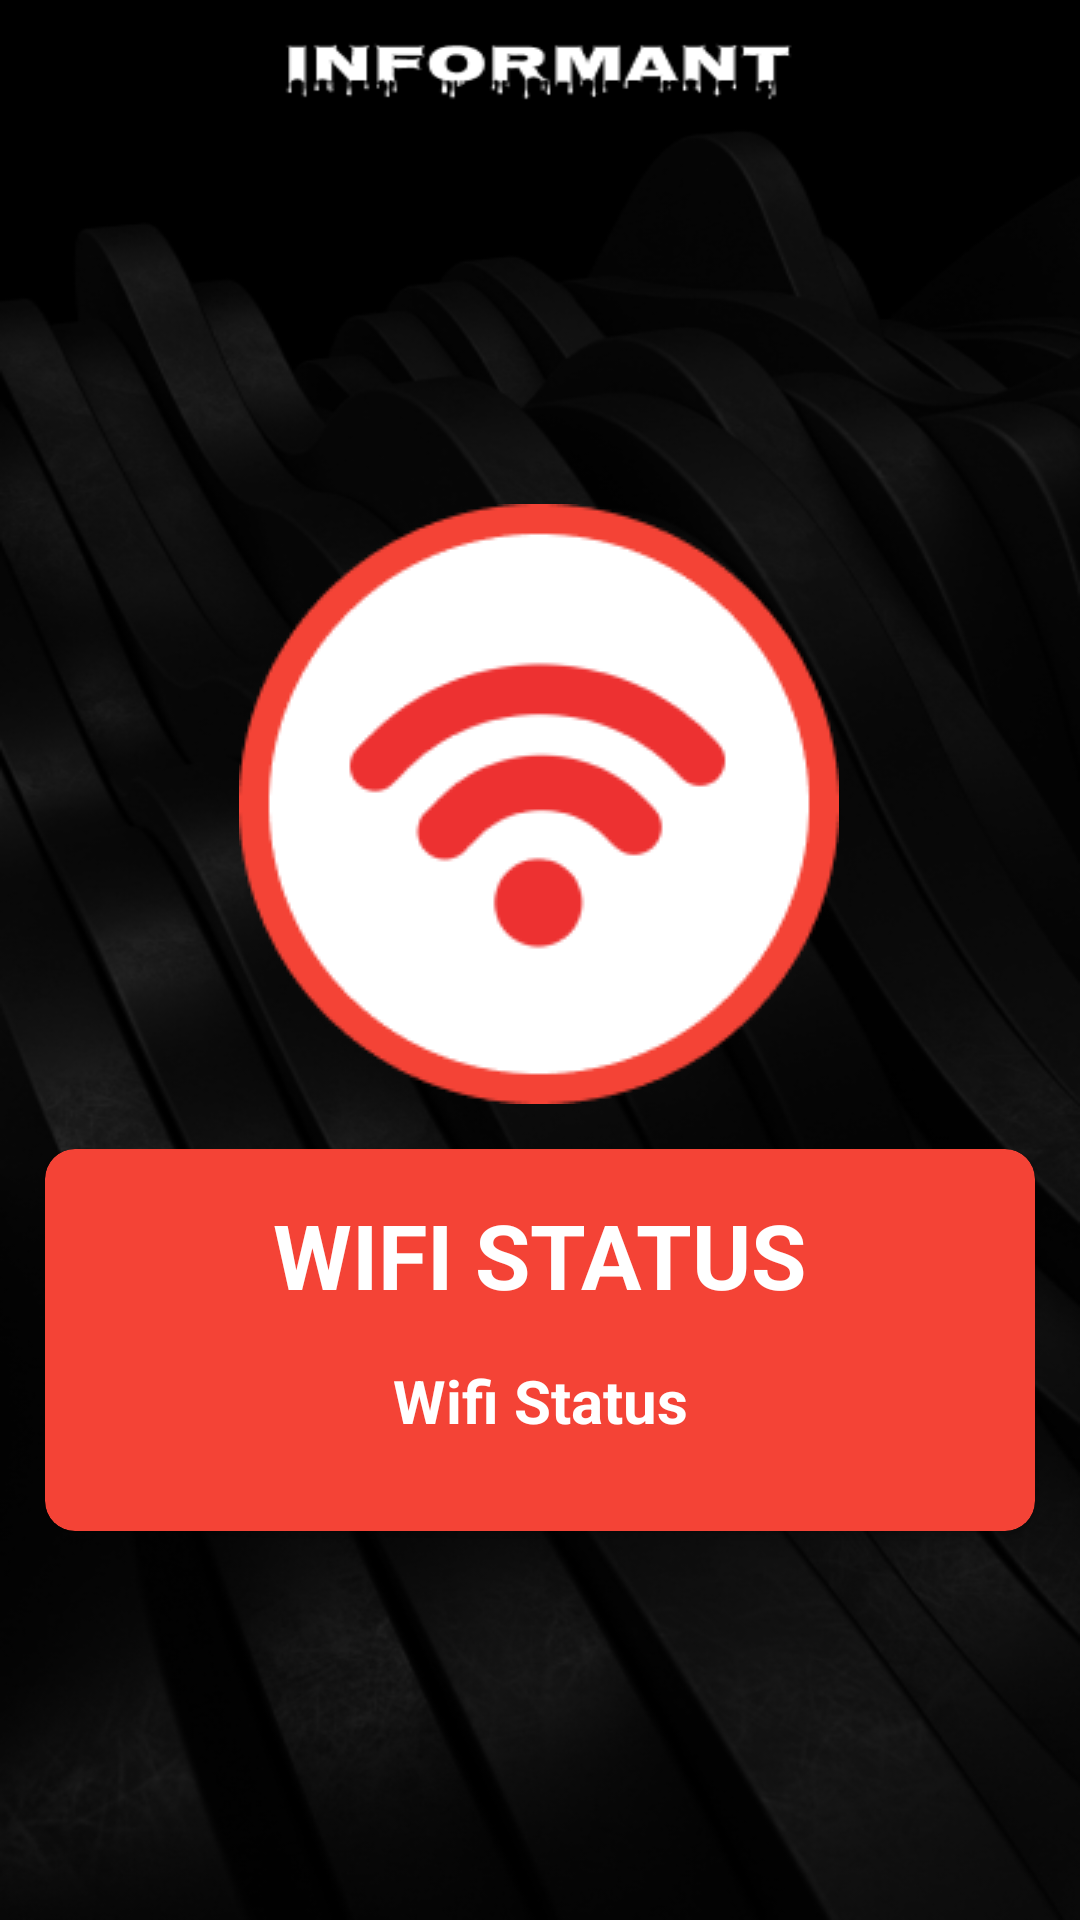

Write the Android layout XML for this screen, with the resource values it uses.
<!-- AndroidManifest.xml: application theme Theme.Informant -->
<!-- res/layout/activity_wifi_status.xml -->
<?xml version="1.0" encoding="utf-8"?>
<androidx.constraintlayout.widget.ConstraintLayout xmlns:android="http://schemas.android.com/apk/res/android"
    xmlns:app="http://schemas.android.com/apk/res-auto"
    xmlns:tools="http://schemas.android.com/tools"
    android:layout_width="match_parent"
    android:layout_height="match_parent"
    android:background="@drawable/bg1"
    tools:context=".WifiStatus">

    <ImageView
        android:id="@+id/imageView"
        android:layout_width="200dp"
        android:layout_height="200dp"
        android:layout_marginTop="168dp"
        android:src="@drawable/wifi_symbol"
        app:layout_constraintEnd_toEndOf="parent"
        app:layout_constraintHorizontal_bias="0.497"
        app:layout_constraintStart_toStartOf="parent"
        app:layout_constraintTop_toTopOf="parent" />

    <androidx.cardview.widget.CardView
        android:id="@+id/cardviewwifi"
        android:layout_width="match_parent"
        android:layout_height="wrap_content"
        android:layout_margin="15dp"
        android:backgroundTint="@color/red"
        app:cardCornerRadius="10dp"

        app:layout_constraintBottom_toBottomOf="parent"
        app:layout_constraintEnd_toEndOf="parent"
        app:layout_constraintHorizontal_bias="0.482"
        app:layout_constraintStart_toStartOf="parent"
        app:layout_constraintTop_toBottomOf="@+id/imageView"
        app:layout_constraintVertical_bias="0.0">

        <LinearLayout
            android:layout_width="match_parent"
            android:layout_height="wrap_content"
            android:layout_margin="15dp"
            android:orientation="vertical">

            <TextView
                android:id="@+id/wifistatusstitle"
                android:layout_width="wrap_content"
                android:layout_height="wrap_content"
                android:layout_gravity="center"
                android:text="Wifi Status"
                android:textAllCaps="true"
                android:textColor="@color/white"
                android:textSize="30dp"
                android:textStyle="bold" />


            <TextView
                android:id="@+id/txtwifistatus"
                android:layout_width="match_parent"
                android:layout_height="wrap_content"
                android:layout_margin="15dp"
                android:text="Wifi Status"
                android:textAlignment="center"
                android:textColor="@color/white"
                android:textSize="20dp"
                android:textStyle="bold"
                app:layout_constraintBottom_toBottomOf="parent"
                app:layout_constraintEnd_toEndOf="parent"
                app:layout_constraintStart_toStartOf="parent"
                app:layout_constraintTop_toTopOf="parent" />

        </LinearLayout>

    </androidx.cardview.widget.CardView>

</androidx.constraintlayout.widget.ConstraintLayout>
<!-- resources referenced by this layout -->
<resources>
  <color name="red">#F44336</color>
  <color name="white">#FFFFFFFF</color>
  <!-- drawable bg1: png bitmap (drawable, 142619 bytes) -->
  <!-- drawable wifi_symbol: png bitmap (drawable, 9220 bytes) -->
  <style name="Theme.Informant" parent="Base.Theme.Informant" />
  <style name="Base.Theme.Informant" parent="Theme.Material3.DayNight.NoActionBar">
          
          
      </style>
</resources>
